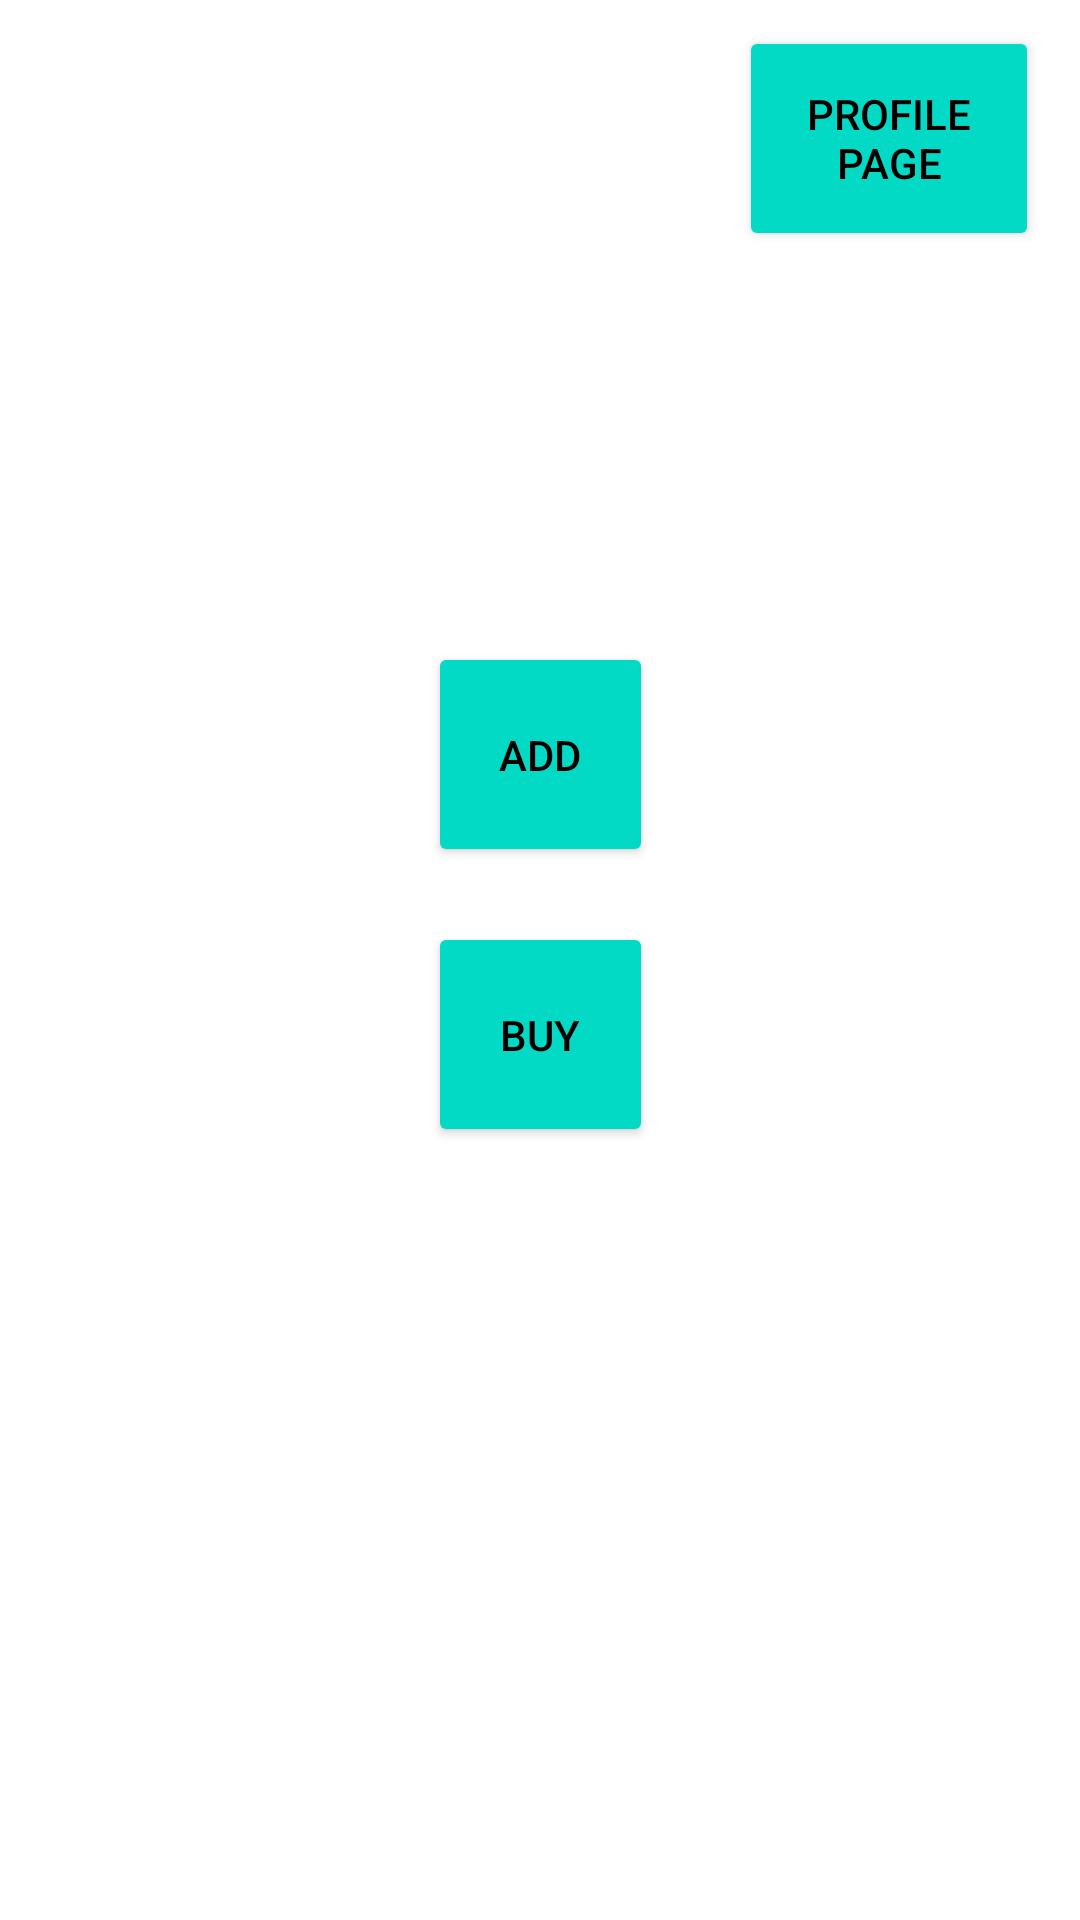

Write the Android layout XML for this screen, with the resource values it uses.
<!-- AndroidManifest.xml: application theme Theme.Smartkisanapp -->
<!-- res/layout/activity_home_page.xml -->
<?xml version="1.0" encoding="utf-8"?>
<androidx.constraintlayout.widget.ConstraintLayout xmlns:android="http://schemas.android.com/apk/res/android"
    xmlns:app="http://schemas.android.com/apk/res-auto"
    xmlns:tools="http://schemas.android.com/tools"
    android:layout_width="match_parent"
    android:layout_height="match_parent"
    tools:context=".HomePage">

    <Button
        android:id="@+id/addbutton"
        android:layout_width="75dp"
        android:layout_height="75dp"
        android:backgroundTint="@color/teal_200"
        android:text="Add"
        android:textColor="@color/black"
        app:layout_constraintBottom_toBottomOf="parent"
        app:layout_constraintEnd_toEndOf="parent"
        app:layout_constraintStart_toStartOf="parent"
        app:layout_constraintTop_toTopOf="parent"
        app:layout_constraintVertical_bias="0.379" />

    <Button
        android:id="@+id/buybutton"
        android:layout_width="75dp"
        android:layout_height="75dp"
        android:backgroundTint="@color/teal_200"
        android:text="Buy"
        android:textColor="@color/black"
        app:layout_constraintBottom_toBottomOf="parent"
        app:layout_constraintEnd_toEndOf="parent"
        app:layout_constraintStart_toStartOf="parent"
        app:layout_constraintTop_toBottomOf="@+id/addbutton"
        app:layout_constraintVertical_bias="0.066" />

    <Button
        android:id="@+id/profilepbutton"
        android:layout_width="100dp"
        android:layout_height="75dp"
        android:backgroundTint="@color/teal_200"
        android:text="Profile Page"
        android:textColor="@color/black"
        app:layout_constraintBottom_toTopOf="@+id/addbutton"
        app:layout_constraintEnd_toEndOf="parent"
        app:layout_constraintHorizontal_bias="0.948"
        app:layout_constraintStart_toStartOf="parent"
        app:layout_constraintTop_toTopOf="parent"
        app:layout_constraintVertical_bias="0.063" />


</androidx.constraintlayout.widget.ConstraintLayout>
<!-- resources referenced by this layout -->
<resources>
  <style name="Theme.Smartkisanapp" parent="Theme.MaterialComponents.DayNight.DarkActionBar">
          
          <item name="colorPrimary">@color/purple_500</item>
          <item name="colorPrimaryVariant">@color/purple_700</item>
          <item name="colorOnPrimary">@color/white</item>
          
          <item name="colorSecondary">@color/teal_200</item>
          <item name="colorSecondaryVariant">@color/teal_700</item>
          <item name="colorOnSecondary">@color/black</item>
          
          <item name="android:statusBarColor" tools:targetApi="l">?attr/colorPrimaryVariant</item>
          
      </style>
  <!-- not gathered from this repository: default colours our renderer supplied (Android Studio template values) -->
  <color name="purple_500">#FF6200EE</color>
  <color name="purple_700">#FF3700B3</color>
  <color name="teal_200">#FF03DAC5</color>
  <color name="teal_700">#FF018786</color>
  <color name="black">#FF000000</color>
  <color name="white">#FFFFFFFF</color>
</resources>
